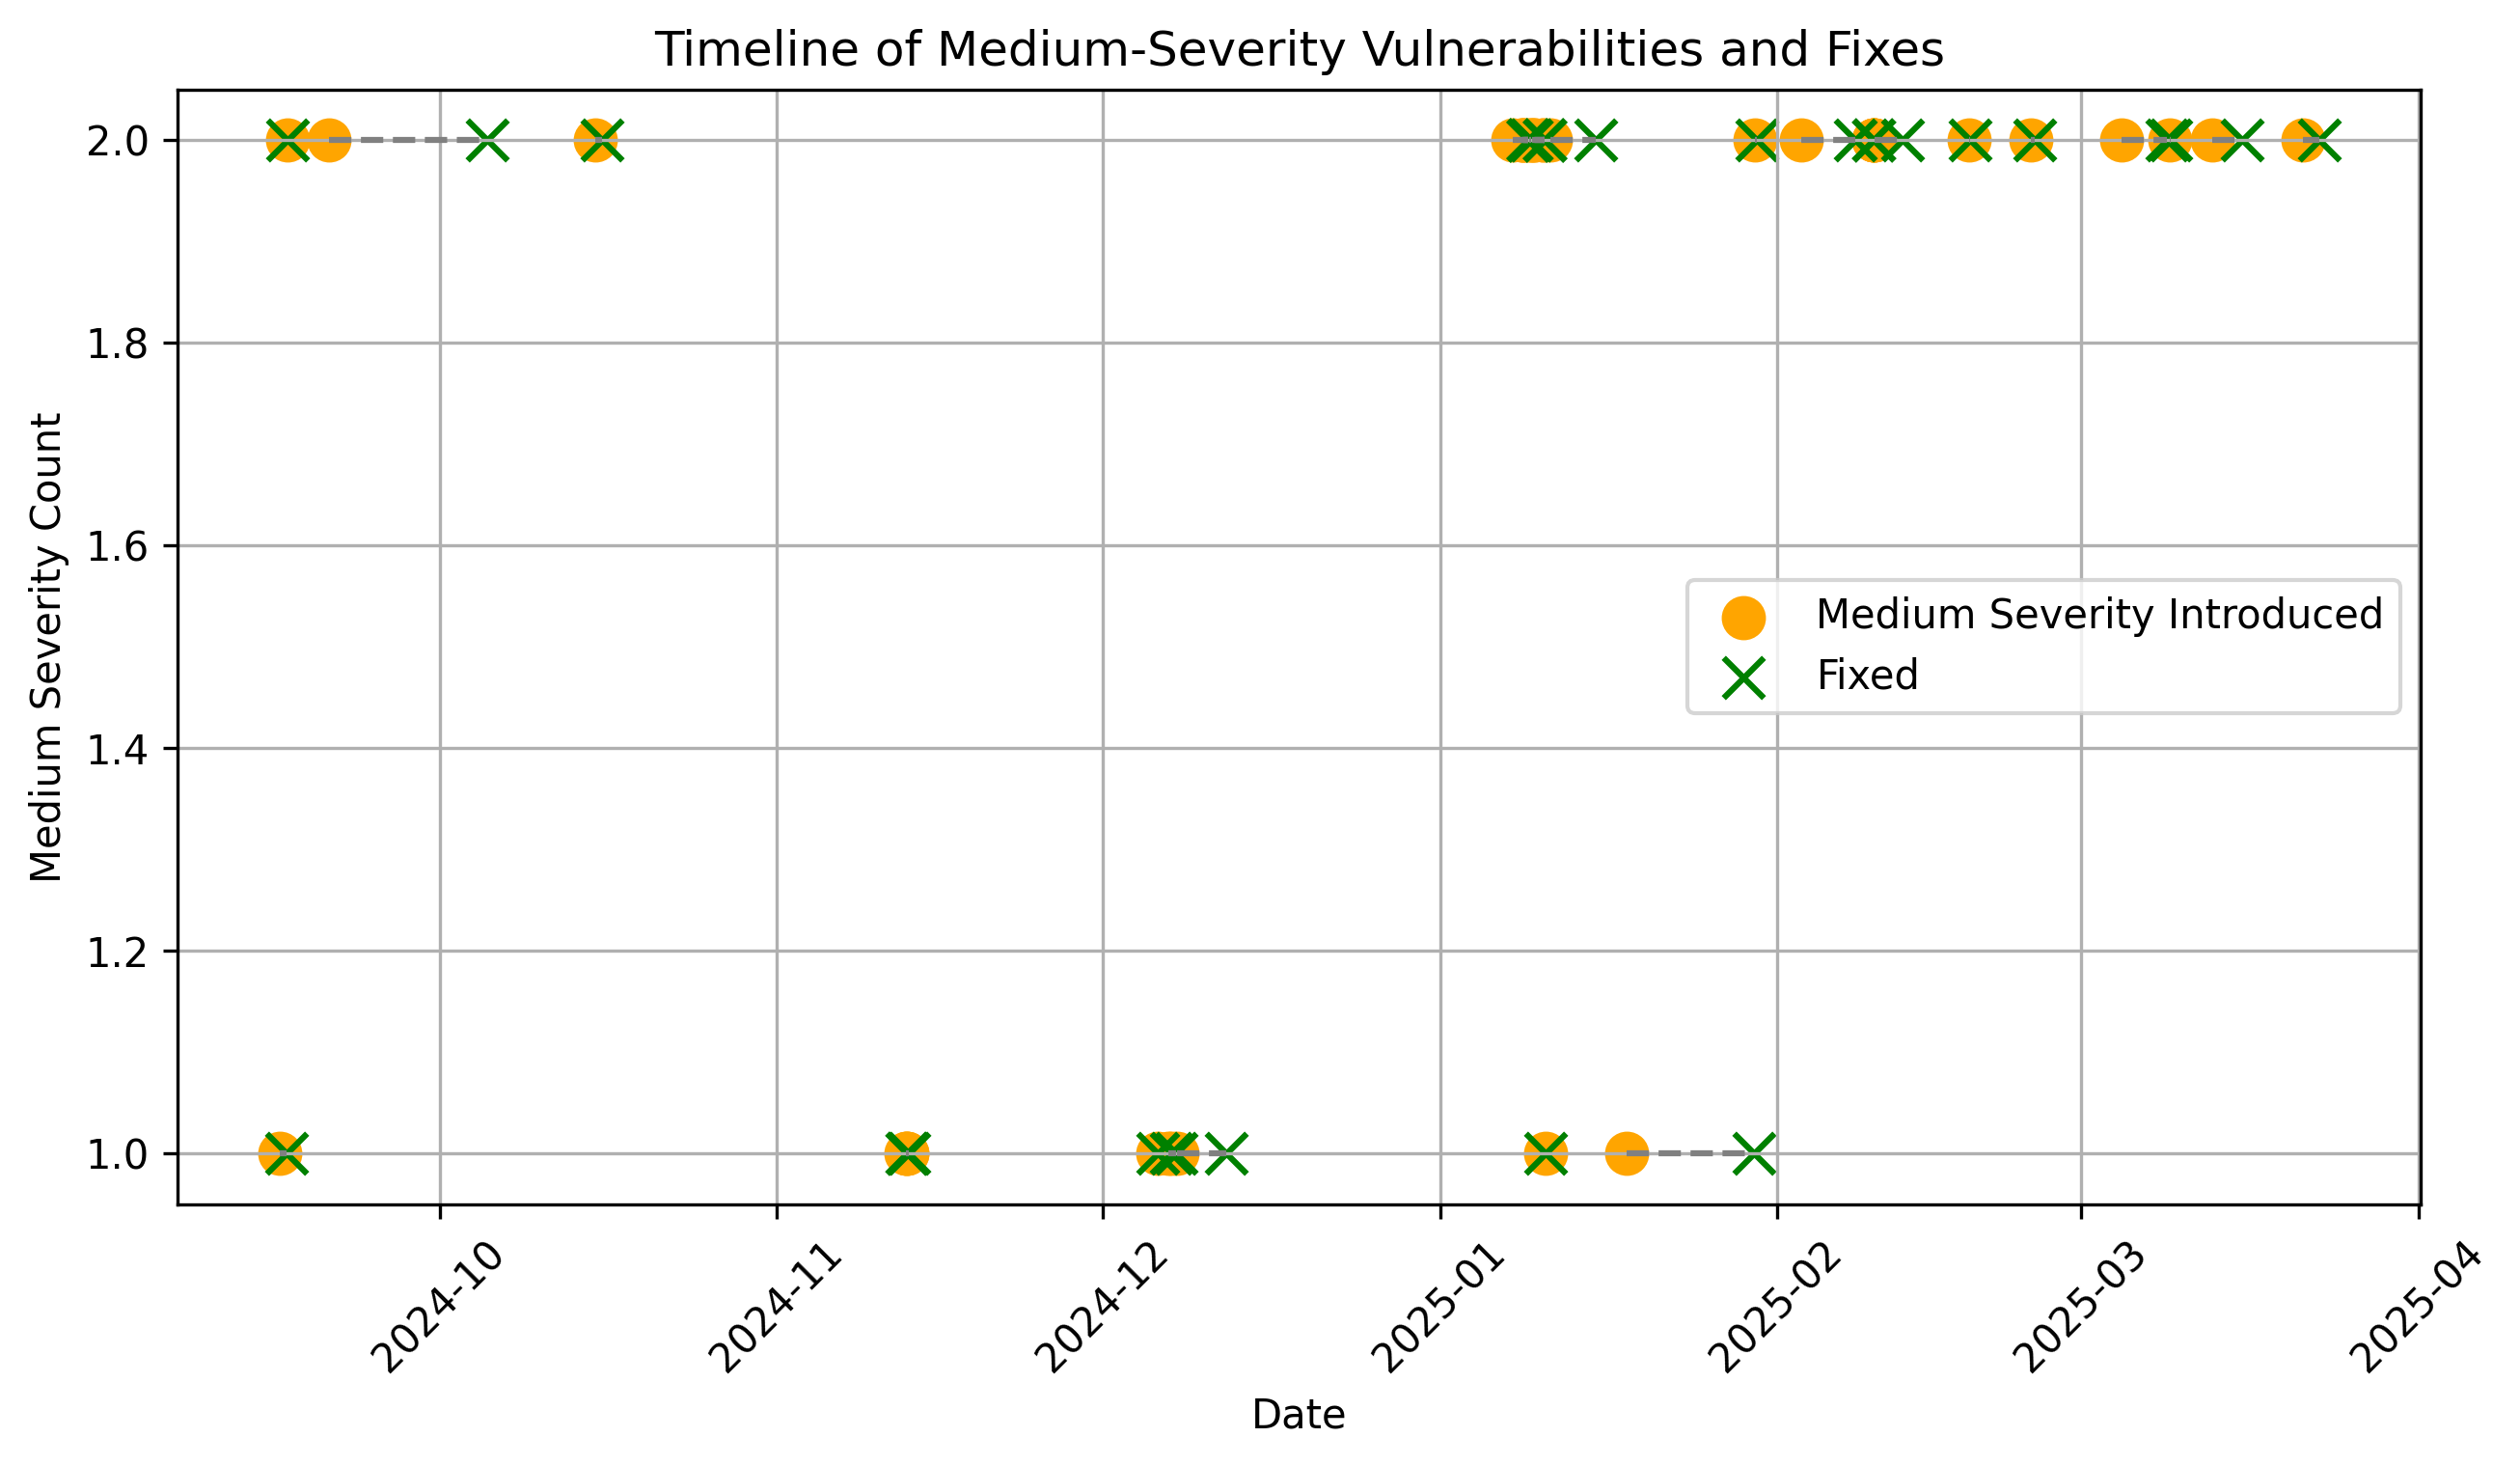

Data behind this chart, as committed beside it:
Commit, Medium_Severity, Commit_Date, Fixed_In_Commit, Fix_Date, Duration_Days, Commits_Between
000090d02f0398e9087a8823fc1f5242becfac99, 2, 2025-03-13 00:32:26+00:00, 90f27a29dd1db73b474112854730a7894b8c7f9b, 2025-03-15 19:54:58+00:00, 2, 3
073afd5931d6672ff4899429f83a881ff8182fe2, 1, 2024-12-06 23:31:04+00:00, e782d28692e7b6ce6cd8a5f095b211b7510fef9e, 2024-12-07 05:40:06+00:00, 0, 1
07bddf918a7212a25b67269132e8838f04e8b6c6, 1, 2025-01-10 16:40:04+00:00, 2ac6c986bea5ffe46c606a7782aaf9e0401b599f, 2025-01-10 16:44:51+00:00, 0, 1
180ff782dd232ab78c0c153ac1c8cf8f7c78935e, 2, 2025-01-08 13:41:57+00:00, 66dcc767efd5182215e1c68d545f68308d2e4003, 2025-01-09 03:48:34+00:00, 0, 3
1a7f4dfa9e51f6a90177a3244a5bc9c687894cdd, 2, 2025-02-10 00:01:26+00:00, fa445ff6c215026438cca496a97242b8269aa428, 2025-02-12 12:50:45+00:00, 2, 4
22c0358f4ba7999a15dbe27989ce163e5edb5693, 2, 2025-01-11 02:59:19+00:00, bc482cbf918c8cecd368ee54c306684645548e23, 2025-01-15 07:06:48+00:00, 4, 3
241c682c9f807dd5e2667830ced93fdaa9cc3843, 1, 2024-11-12 22:24:27+00:00, 641db759ab7168e472909bc9ff1eda4a329de34f, 2024-11-13 04:02:13+00:00, 0, 2
2a204125ae71d2010bd3c9634d72a81c63967f3b, 2, 2025-02-03 05:19:25+00:00, 4e8496a78179416ea18ae111508dfa4341dc1e37, 2025-02-08 03:55:07+00:00, 4, 9
3edf7e0daa62662cd2dd2ec8fd999dd7f254415c, 2, 2025-03-04 16:41:25+00:00, 81643fa0ea63908064e26251b573cd315ca434fe, 2025-03-08 19:50:54+00:00, 4, 4
40cbd529e4ef4c09abc923ab6166b30cda841550, 2, 2025-02-18 15:11:20+00:00, 91917b406bcf5b87dc88d67e4a37b3e80adf7d25, 2025-02-18 18:41:09+00:00, 0, 1
40fa35acd8269ebc4777e682f8bfb690f1f12bb5, 2, 2025-01-10 10:06:12+00:00, d57f826835b96aa5a6e49580b8335bb600892931, 2025-01-10 15:58:46+00:00, 0, 3
42f2b8be34a155a5ad7256fc10ce9e90613154e7, 1, 2024-11-12 21:40:38+00:00, c555642172e281cae6da8a6cff4dfd9ff678ae85, 2024-11-12 22:11:44+00:00, 0, 2
454ce31594aaf0978e394ff9a21635b6f6ce56c4, 2, 2025-01-29 23:03:35+00:00, 02541ac9e8382f4d8e17f1f2ba0d7de2c792390c, 2025-01-30 02:48:03+00:00, 0, 2
518e919a60782fb3476eb0c68210213fd412900f, 2, 2025-01-09 15:05:21+00:00, d57f826835b96aa5a6e49580b8335bb600892931, 2025-01-10 15:58:46+00:00, 1, 5
58ebfa5865516c7fb4ad83783501c802484260bb, 2, 2025-02-09 21:02:41+00:00, b2fc79d17526ab56d7561091441a62f241056a4b, 2025-02-09 21:39:17+00:00, 0, 3
5f525322ec9dda3a20ce8b6ccbca09280fa4e8c1, 2, 2025-01-08 16:43:48+00:00, 66dcc767efd5182215e1c68d545f68308d2e4003, 2025-01-09 03:48:34+00:00, 0, 2
6752d62aa4196fe27cda621e80bcf8a10e03b206, 2, 2025-02-24 08:37:05+00:00, 9505c7436eab3d9469c9d3646cfe19f8e3d27c7b, 2025-02-24 16:48:50+00:00, 0, 2
6b1d059eda21c1bd421f3d352786fca2cab61954, 1, 2025-01-18 04:18:37+00:00, 979702c87a8713a8e0a5e9fee122b90d2ef13be5, 2025-01-29 21:34:02+00:00, 11, 3
6ffeb572b1b9f982ef6d9c4ffaf880aee4e2b545, 1, 2024-11-12 22:04:30+00:00, c555642172e281cae6da8a6cff4dfd9ff678ae85, 2024-11-12 22:11:44+00:00, 0, 1
7a802796e12ab36fc9830089c418497c1552bd53, 2, 2025-01-07 16:34:37+00:00, 66dcc767efd5182215e1c68d545f68308d2e4003, 2025-01-09 03:48:34+00:00, 1, 6
7ae5f8c8fe0c518ec0039352c07118c83bd33f1f, 2, 2025-03-21 09:24:16+00:00, df11fcae2635b85e22e720ceab5d75f279c918d4, 2025-03-22 20:22:07+00:00, 1, 3
7bc3f031a40ffc7b198930b69cf21a4588b4d2f9, 2, 2025-01-08 11:16:58+00:00, 66dcc767efd5182215e1c68d545f68308d2e4003, 2025-01-09 03:48:34+00:00, 0, 4
8476986721ca38a0f56766d925fad12ae0ae9358, 2, 2024-09-20 19:44:59+00:00, bedf8774677315c5eb7e640eca6d7aa15e87775a, 2024-10-05 09:03:10+00:00, 14, 2
86688236356ad19f560a698525c47f99b06531f2, 2, 2025-02-09 21:32:59+00:00, b2fc79d17526ab56d7561091441a62f241056a4b, 2025-02-09 21:39:17+00:00, 0, 1
8dd0b479d52e18e2d4407f1734da619ca269d965, 2, 2025-01-09 04:51:21+00:00, 84f1287e42f84697f655808db3de5841c53d97e6, 2025-01-09 08:51:33+00:00, 0, 2
9375ac9322102ecd9441a0f27fb823df1e0c8650, 1, 2024-12-07 06:12:46+00:00, b7d29fb3b79f0b78b1c369a52aaa6628dabfb0d7, 2024-12-07 16:33:45+00:00, 0, 3
9b0f19cc5c62da14346193c8985d06f7419c45a6, 2, 2025-01-08 17:37:25+00:00, 66dcc767efd5182215e1c68d545f68308d2e4003, 2025-01-09 03:48:34+00:00, 0, 1
a3a9cc567b44a873938322e81f0f89f3c0a9621a, 2, 2025-03-09 03:59:35+00:00, 5639b9d26dac63d912d6815cb4369250f6cef764, 2025-03-09 05:12:12+00:00, 0, 2
a5a75274bc5dc3df59d8a8e28a0a841a438002ad, 2, 2024-10-15 07:21:22+00:00, c1d146cbd5becd9e33634b1310c2d27a49c7e862, 2024-10-15 20:54:40+00:00, 0, 1
a84a237d2a3b886b23beb0989615ecff5bc88d59, 2, 2025-01-09 16:57:05+00:00, d57f826835b96aa5a6e49580b8335bb600892931, 2025-01-10 15:58:46+00:00, 0, 4
b518517cb8efca4243f7d381d614704f6584fac1, 1, 2024-12-06 01:38:53+00:00, cc408f9fbfc53046b73f425773b2a3948bc1da2a, 2024-12-06 01:42:53+00:00, 0, 3
df5fe55264e4b59dcb1ce8e83f2e900bba164e92, 2, 2025-01-09 08:10:15+00:00, 84f1287e42f84697f655808db3de5841c53d97e6, 2025-01-09 08:51:33+00:00, 0, 1
dff976a84aabdf191761d7458d2c7aae68b3afb6, 2, 2024-09-16 22:44:44+00:00, be6c1b98c40785fa39d73954f5e84a7e1657d261, 2024-09-16 23:13:00+00:00, 0, 1
e2182cc21d5be2a1d71c8ca7eb1bc425563041f1, 1, 2024-09-16 06:17:28+00:00, db803873431b35e81d857fd35715ad240e62919a, 2024-09-16 21:24:11+00:00, 0, 1
e94f7e89dc79d5af40bca52ff0562d2e44ae3511, 2, 2025-01-10 12:55:31+00:00, d57f826835b96aa5a6e49580b8335bb600892931, 2025-01-10 15:58:46+00:00, 0, 2
ea8cd7fe7b80d450ea6682c7e1f9cf6c33dba762, 2, 2025-01-09 11:20:00+00:00, d57f826835b96aa5a6e49580b8335bb600892931, 2025-01-10 15:58:46+00:00, 1, 6
ed435c6b364288b3a98a1ec26975adfa9f645f6b, 2, 2025-02-09 21:11:22+00:00, b2fc79d17526ab56d7561091441a62f241056a4b, 2025-02-09 21:39:17+00:00, 0, 2
f86e3dd9192e41dee3814c4cfd8bbce4792e6753, 1, 2024-12-07 18:42:15+00:00, 0dfb28174333d9eefb7c1dd4292690a8458d1e89, 2024-12-12 08:39:29+00:00, 4, 1
